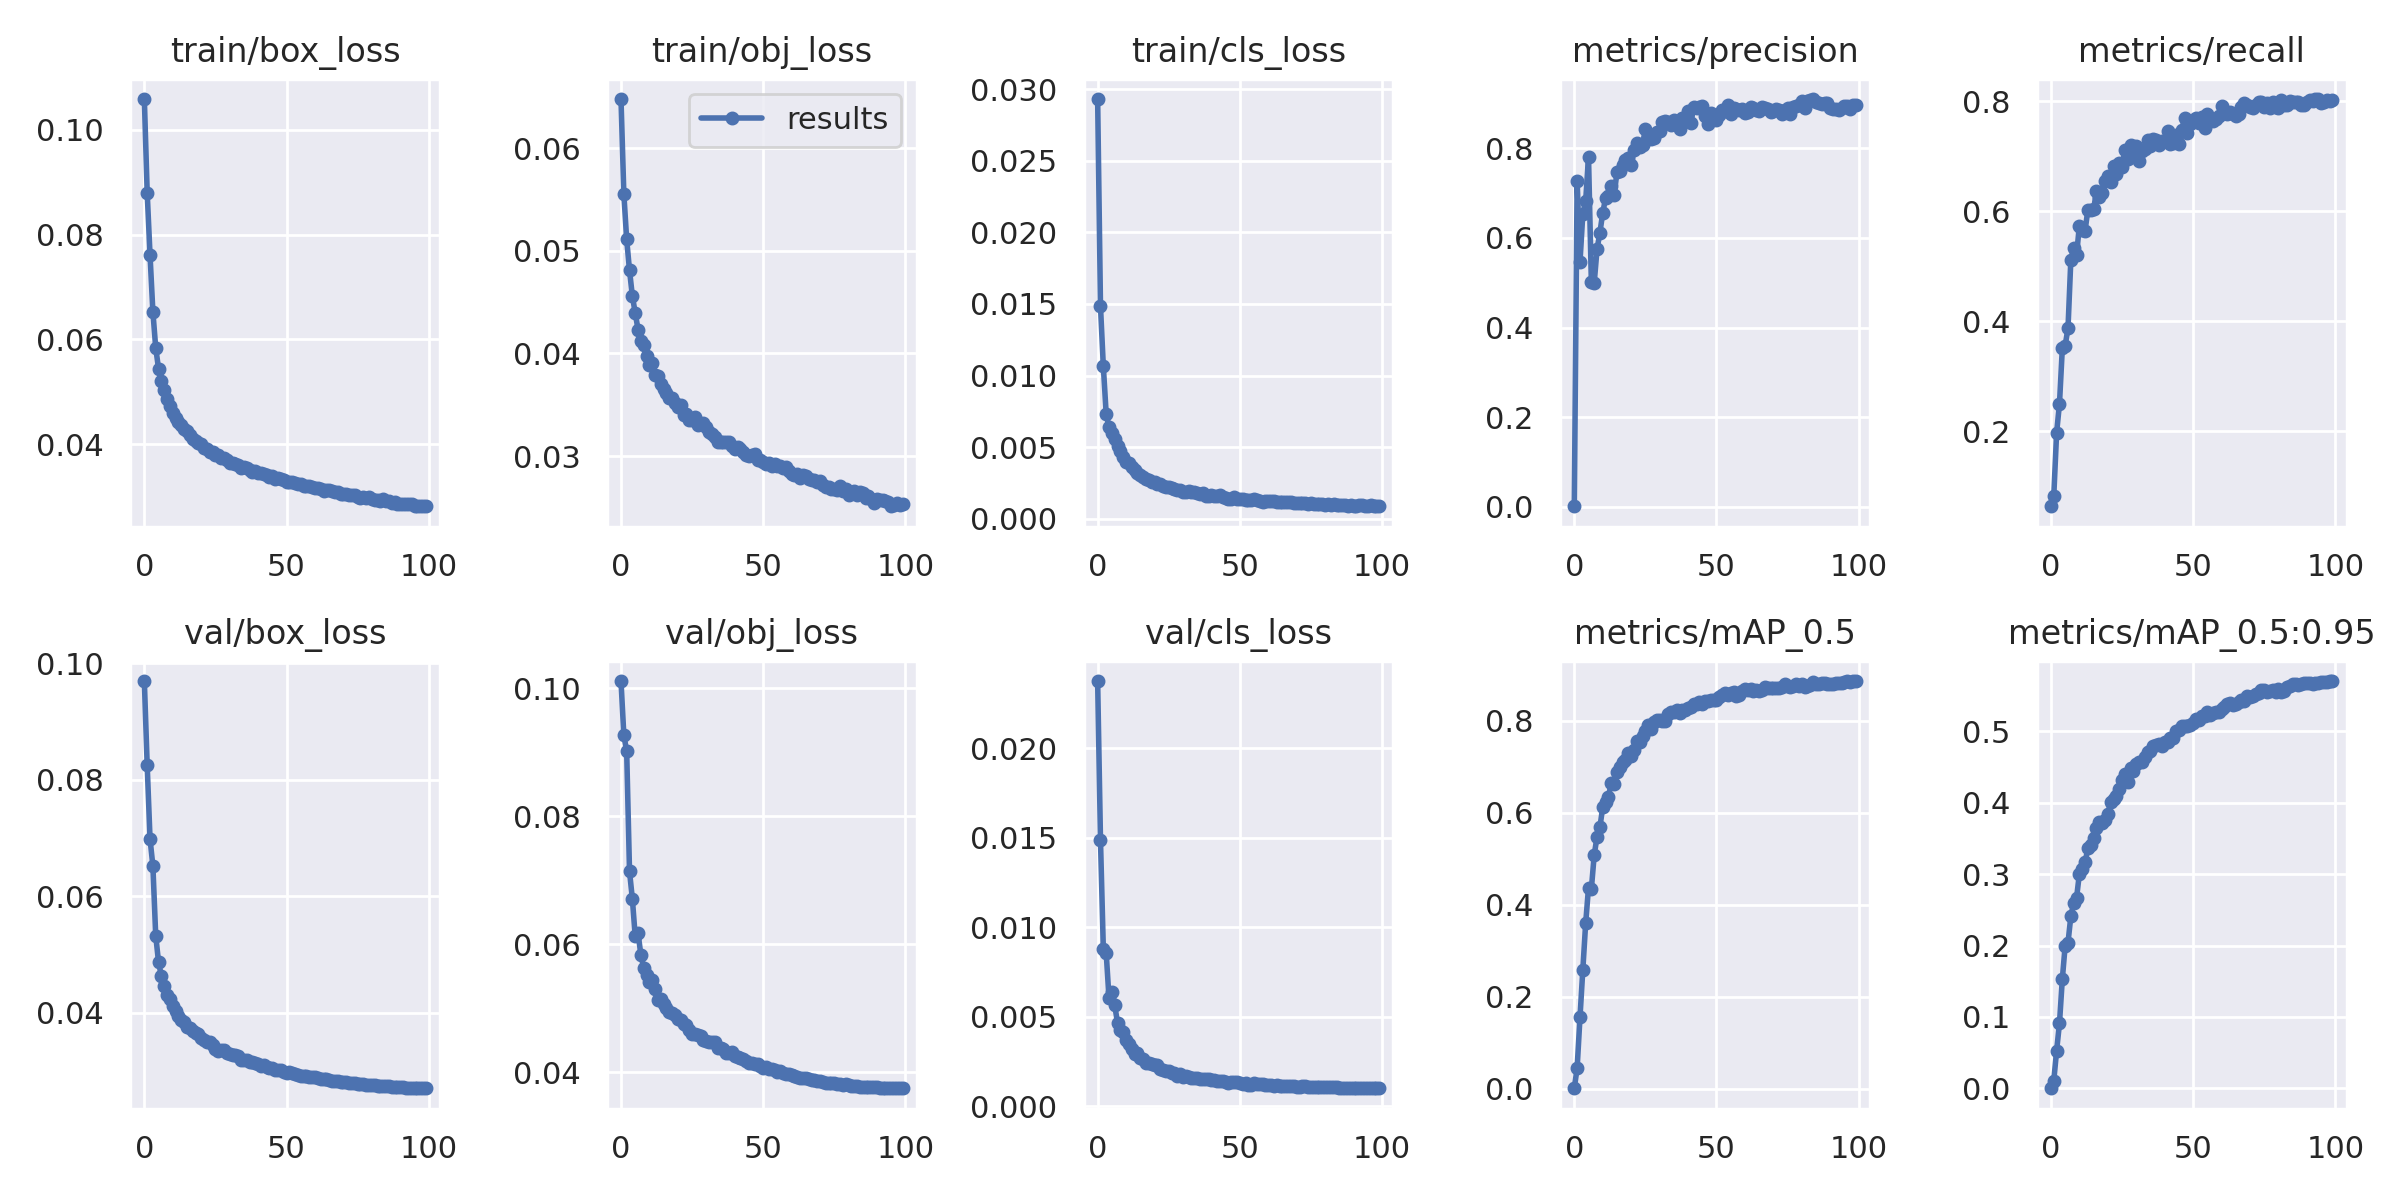

Source data for this figure (header and first rows):
epoch, train/box_loss, train/obj_loss, train/cls_loss, metrics/precision, metrics/recall, metrics/mAP_0.5, metrics/mAP_0.5:0.95, val/box_loss, val/obj_loss, val/cls_loss, x/lr0, x/lr1, x/lr2
0, 0.1059, 0.0648, 0.0293, 0.0009151, 0.06351, 0.0006389, 0.0001718, 0.09693, 0.1012, 0.02376, 0.07025, 0.003305, 0.003305
1, 0.088, 0.05557, 0.01484, 0.7278, 0.08243, 0.0446, 0.01087, 0.08247, 0.09271, 0.01487, 0.04019, 0.006573, 0.006573
2, 0.07605, 0.05111, 0.01065, 0.5459, 0.1974, 0.1545, 0.05301, 0.06982, 0.09016, 0.008788, 0.01005, 0.009775, 0.009775
3, 0.06529, 0.0481, 0.007345, 0.6541, 0.2497, 0.2584, 0.09101, 0.06523, 0.07138, 0.008591, 0.009703, 0.009703, 0.009703
4, 0.05837, 0.0456, 0.00639, 0.6824, 0.3503, 0.3592, 0.153, 0.05325, 0.06709, 0.006043, 0.009703, 0.009703, 0.009703
5, 0.05437, 0.04395, 0.005999, 0.7809, 0.3555, 0.4369, 0.1998, 0.04866, 0.06126, 0.006416, 0.009604, 0.009604, 0.009604
6, 0.05199, 0.04233, 0.005594, 0.5007, 0.3875, 0.4336, 0.2041, 0.04628, 0.06171, 0.005645, 0.009505, 0.009505, 0.009505
7, 0.05027, 0.04126, 0.005106, 0.4994, 0.512, 0.5075, 0.2411, 0.04458, 0.05832, 0.004661, 0.009406, 0.009406, 0.009406
8, 0.04867, 0.04081, 0.004742, 0.575, 0.5338, 0.5475, 0.2601, 0.04311, 0.05632, 0.004269, 0.009307, 0.009307, 0.009307
9, 0.04732, 0.03979, 0.004341, 0.6116, 0.5199, 0.5678, 0.2666, 0.04243, 0.05522, 0.004176, 0.009208, 0.009208, 0.009208
10, 0.04591, 0.03891, 0.003975, 0.6561, 0.5737, 0.6119, 0.3004, 0.04119, 0.05409, 0.003718, 0.009109, 0.009109, 0.009109
11, 0.04502, 0.03909, 0.003934, 0.6889, 0.5659, 0.6229, 0.307, 0.04037, 0.05436, 0.003496, 0.00901, 0.00901, 0.00901
12, 0.04425, 0.0379, 0.003639, 0.6927, 0.5645, 0.634, 0.3166, 0.03943, 0.05297, 0.003186, 0.008911, 0.008911, 0.008911
13, 0.04361, 0.03783, 0.003405, 0.7166, 0.603, 0.6642, 0.3364, 0.03874, 0.05128, 0.002941, 0.008812, 0.008812, 0.008812
14, 0.04278, 0.037, 0.003214, 0.6953, 0.6016, 0.6613, 0.341, 0.03848, 0.0515, 0.002963, 0.008713, 0.008713, 0.008713
15, 0.04244, 0.03655, 0.003095, 0.747, 0.6032, 0.6875, 0.3508, 0.03763, 0.05068, 0.00268, 0.008614, 0.008614, 0.008614
16, 0.04167, 0.03613, 0.002957, 0.75, 0.6359, 0.6987, 0.3646, 0.0374, 0.05006, 0.002634, 0.008515, 0.008515, 0.008515
17, 0.04104, 0.03568, 0.002808, 0.7632, 0.6258, 0.7108, 0.3734, 0.03688, 0.04939, 0.00245, 0.008416, 0.008416, 0.008416
18, 0.0406, 0.03563, 0.002695, 0.7734, 0.6323, 0.714, 0.3723, 0.03645, 0.04933, 0.002425, 0.008317, 0.008317, 0.008317
19, 0.04016, 0.03514, 0.002586, 0.7781, 0.654, 0.729, 0.3761, 0.03631, 0.04901, 0.002383, 0.008218, 0.008218, 0.008218
20, 0.03994, 0.03474, 0.002596, 0.764, 0.6643, 0.7229, 0.3848, 0.03574, 0.04836, 0.002327, 0.008119, 0.008119, 0.008119
21, 0.03932, 0.03497, 0.002453, 0.7966, 0.6523, 0.7366, 0.4012, 0.0354, 0.04809, 0.00231, 0.00802, 0.00802, 0.00802
22, 0.03904, 0.03405, 0.002418, 0.8123, 0.682, 0.7549, 0.4057, 0.03498, 0.04753, 0.002108, 0.007921, 0.007921, 0.007921
23, 0.03851, 0.03411, 0.002322, 0.8023, 0.6679, 0.7529, 0.4099, 0.035, 0.04734, 0.002045, 0.007822, 0.007822, 0.007822
24, 0.03848, 0.03351, 0.002238, 0.8079, 0.6881, 0.7665, 0.4195, 0.03441, 0.0466, 0.001966, 0.007723, 0.007723, 0.007723
25, 0.03797, 0.03355, 0.002218, 0.8424, 0.6808, 0.778, 0.4321, 0.03381, 0.0459, 0.00197, 0.007624, 0.007624, 0.007624
26, 0.03788, 0.03377, 0.002186, 0.8265, 0.7119, 0.7902, 0.4403, 0.03347, 0.04591, 0.001857, 0.007525, 0.007525, 0.007525
27, 0.03743, 0.03306, 0.002084, 0.8216, 0.6956, 0.781, 0.4291, 0.03357, 0.0458, 0.001851, 0.007426, 0.007426, 0.007426
28, 0.03727, 0.03316, 0.002015, 0.8222, 0.7202, 0.7961, 0.4484, 0.03356, 0.04572, 0.00167, 0.007327, 0.007327, 0.007327
29, 0.03694, 0.03324, 0.002046, 0.8375, 0.7093, 0.8006, 0.4445, 0.03308, 0.04509, 0.001832, 0.007228, 0.007228, 0.007228
30, 0.03646, 0.03284, 0.001888, 0.8383, 0.7185, 0.8022, 0.4538, 0.0329, 0.04483, 0.001643, 0.007129, 0.007129, 0.007129
31, 0.03635, 0.03235, 0.001873, 0.8584, 0.6919, 0.7993, 0.457, 0.03273, 0.04471, 0.001682, 0.00703, 0.00703, 0.00703
32, 0.03626, 0.03215, 0.001964, 0.8602, 0.7096, 0.7999, 0.4573, 0.03268, 0.04471, 0.00165, 0.006931, 0.006931, 0.006931
33, 0.03605, 0.03185, 0.001881, 0.8582, 0.7135, 0.8142, 0.4647, 0.03255, 0.04466, 0.001611, 0.006832, 0.006832, 0.006832
34, 0.0355, 0.03141, 0.001855, 0.8516, 0.7292, 0.8179, 0.4708, 0.03195, 0.04384, 0.001576, 0.006733, 0.006733, 0.006733
35, 0.03553, 0.03138, 0.001794, 0.864, 0.7187, 0.8177, 0.4719, 0.03192, 0.04375, 0.001574, 0.006634, 0.006634, 0.006634
36, 0.03539, 0.03141, 0.001743, 0.8555, 0.7306, 0.8232, 0.4798, 0.03182, 0.04361, 0.001536, 0.006535, 0.006535, 0.006535
37, 0.03508, 0.03133, 0.001797, 0.8431, 0.7294, 0.8175, 0.4808, 0.03151, 0.04297, 0.00151, 0.006436, 0.006436, 0.006436
38, 0.03476, 0.03133, 0.001632, 0.8673, 0.7199, 0.8228, 0.4818, 0.03149, 0.04302, 0.00153, 0.006337, 0.006337, 0.006337
39, 0.03481, 0.03096, 0.0016, 0.861, 0.7269, 0.824, 0.4789, 0.03144, 0.04312, 0.001516, 0.006238, 0.006238, 0.006238
40, 0.03456, 0.03068, 0.001669, 0.8845, 0.7277, 0.828, 0.4847, 0.03112, 0.04253, 0.001483, 0.006139, 0.006139, 0.006139
41, 0.03445, 0.03091, 0.001633, 0.8558, 0.7454, 0.8285, 0.4852, 0.03094, 0.04242, 0.001465, 0.00604, 0.00604, 0.00604
42, 0.03421, 0.03068, 0.001593, 0.8927, 0.7216, 0.8351, 0.4912, 0.03096, 0.04224, 0.001402, 0.005941, 0.005941, 0.005941
43, 0.03405, 0.0304, 0.001677, 0.8903, 0.7241, 0.8359, 0.4906, 0.03075, 0.04201, 0.001403, 0.005842, 0.005842, 0.005842
44, 0.03377, 0.03013, 0.001499, 0.8923, 0.7377, 0.841, 0.5002, 0.03057, 0.04171, 0.001409, 0.005743, 0.005743, 0.005743
45, 0.03385, 0.03002, 0.001474, 0.895, 0.7224, 0.836, 0.5021, 0.03045, 0.04151, 0.001352, 0.005644, 0.005644, 0.005644
46, 0.03342, 0.03009, 0.001424, 0.8732, 0.748, 0.8422, 0.5069, 0.03024, 0.04142, 0.001326, 0.005545, 0.005545, 0.005545
47, 0.03355, 0.0302, 0.001426, 0.8545, 0.7691, 0.8424, 0.5079, 0.0301, 0.04121, 0.001354, 0.005446, 0.005446, 0.005446
48, 0.03325, 0.02965, 0.001526, 0.8798, 0.7427, 0.8448, 0.5076, 0.03014, 0.04121, 0.00135, 0.005347, 0.005347, 0.005347
49, 0.03322, 0.02966, 0.001406, 0.8718, 0.7591, 0.8448, 0.5094, 0.02991, 0.04096, 0.001384, 0.005248, 0.005248, 0.005248
50, 0.03281, 0.02946, 0.001373, 0.8645, 0.7653, 0.8457, 0.5122, 0.02971, 0.04071, 0.001329, 0.005149, 0.005149, 0.005149
51, 0.03285, 0.02923, 0.00138, 0.8748, 0.7699, 0.852, 0.5179, 0.02985, 0.04086, 0.001273, 0.00505, 0.00505, 0.00505
52, 0.03274, 0.02934, 0.00135, 0.8866, 0.7605, 0.8566, 0.5167, 0.02967, 0.04055, 0.001291, 0.004951, 0.004951, 0.004951
53, 0.0326, 0.02902, 0.001337, 0.8826, 0.7711, 0.8598, 0.5218, 0.02952, 0.04044, 0.00119, 0.004852, 0.004852, 0.004852
54, 0.0324, 0.02926, 0.001325, 0.898, 0.7518, 0.8562, 0.5211, 0.02932, 0.04034, 0.001217, 0.004753, 0.004753, 0.004753
55, 0.03233, 0.029, 0.001357, 0.8763, 0.7762, 0.8591, 0.5266, 0.02918, 0.0401, 0.001283, 0.004654, 0.004654, 0.004654
56, 0.03195, 0.02905, 0.001307, 0.8898, 0.7651, 0.8612, 0.5235, 0.02919, 0.04018, 0.001265, 0.004555, 0.004555, 0.004555
57, 0.03202, 0.02886, 0.001276, 0.8876, 0.7648, 0.8545, 0.526, 0.02909, 0.03994, 0.001233, 0.004456, 0.004456, 0.004456
58, 0.03194, 0.02893, 0.001189, 0.8855, 0.7669, 0.8546, 0.5276, 0.029, 0.03976, 0.001233, 0.004357, 0.004357, 0.004357
59, 0.03187, 0.02855, 0.001282, 0.8879, 0.7738, 0.8643, 0.5268, 0.02892, 0.03971, 0.001179, 0.004258, 0.004258, 0.004258
... 40 more rows
